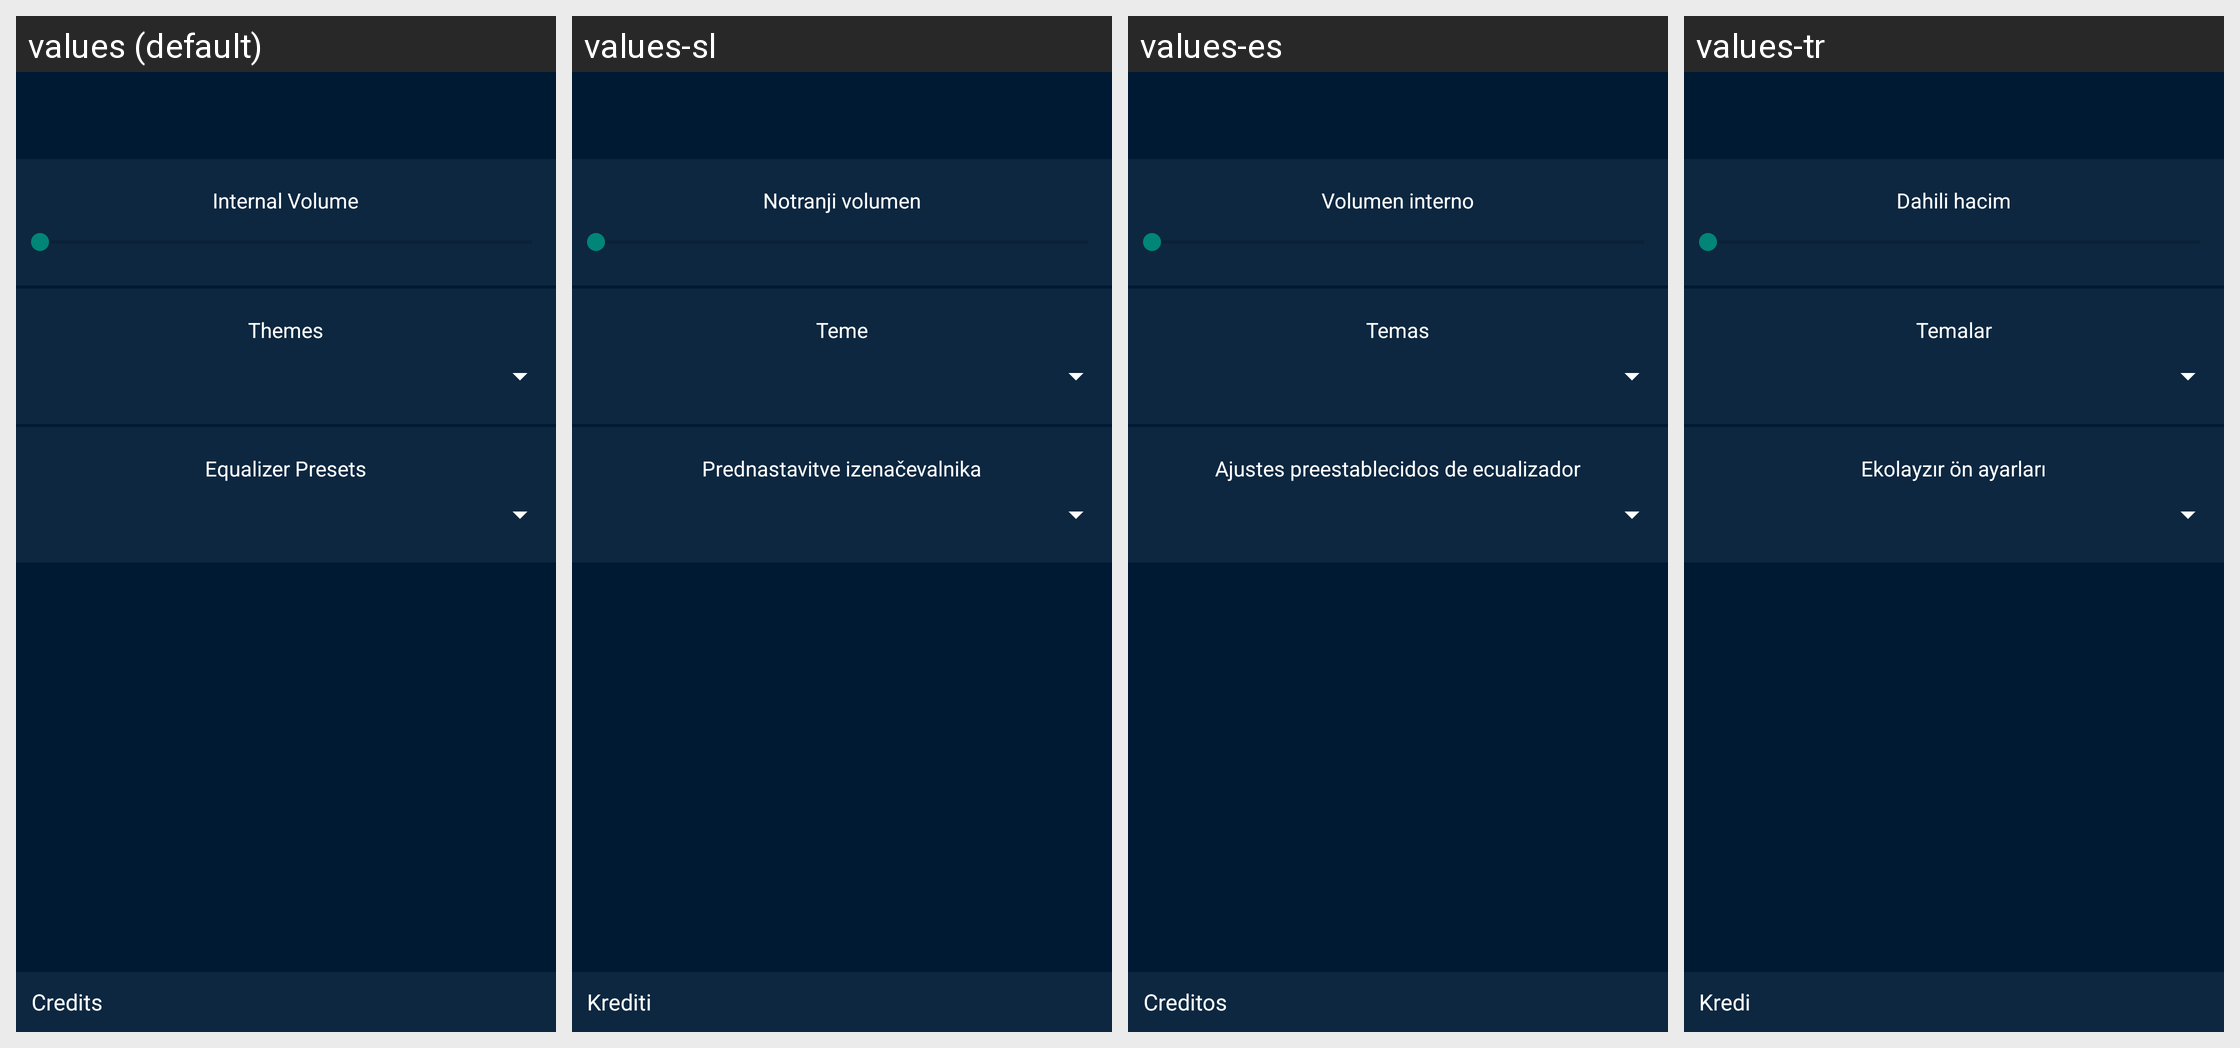

Here is an Android app screen in its default locale and in the app's own translations. Write out the translated-string differences for the strings that appear on this screen.
Android screen res/layout/layout_settings.xml rendered under 4 locales, left to right: values (default), values-sl, values-es, values-tr. Device: Nexus 5 (rendered at 1080×1920; each locale shown at half size, 540×960, under a caption strip naming it); theme AppTheme.Blue.
Other locales in the repository, not shown: values-ar, values-cs, values-de, values-fr, values-hu, values-in, values-it, values-ja, values-nl, values-ru, values-sv, values-th, values-vi, values-zh.
Strings drawn on this screen, with the default value and each locale's value (text and hints the layout hard-codes, and strings that could not be matched under every locale, appear in the picture but are not listed):

dialog_settings_t1
  values: Internal Volume
  values-sl: Notranji volumen
  values-es: Volumen interno
  values-tr: Dahili hacim

misc_themes
  values: Themes
  values-sl: Teme
  values-es: Temas
  values-tr: Temalar

misc_equalizerpreset
  values: Equalizer Presets
  values-sl: Prednastavitve izenačevalnika
  values-es: Ajustes preestablecidos de ecualizador
  values-tr: Ekolayzır ön ayarları

settings_credits
  values: Credits
  values-sl: Krediti
  values-es: Creditos
  values-tr: Kredi
